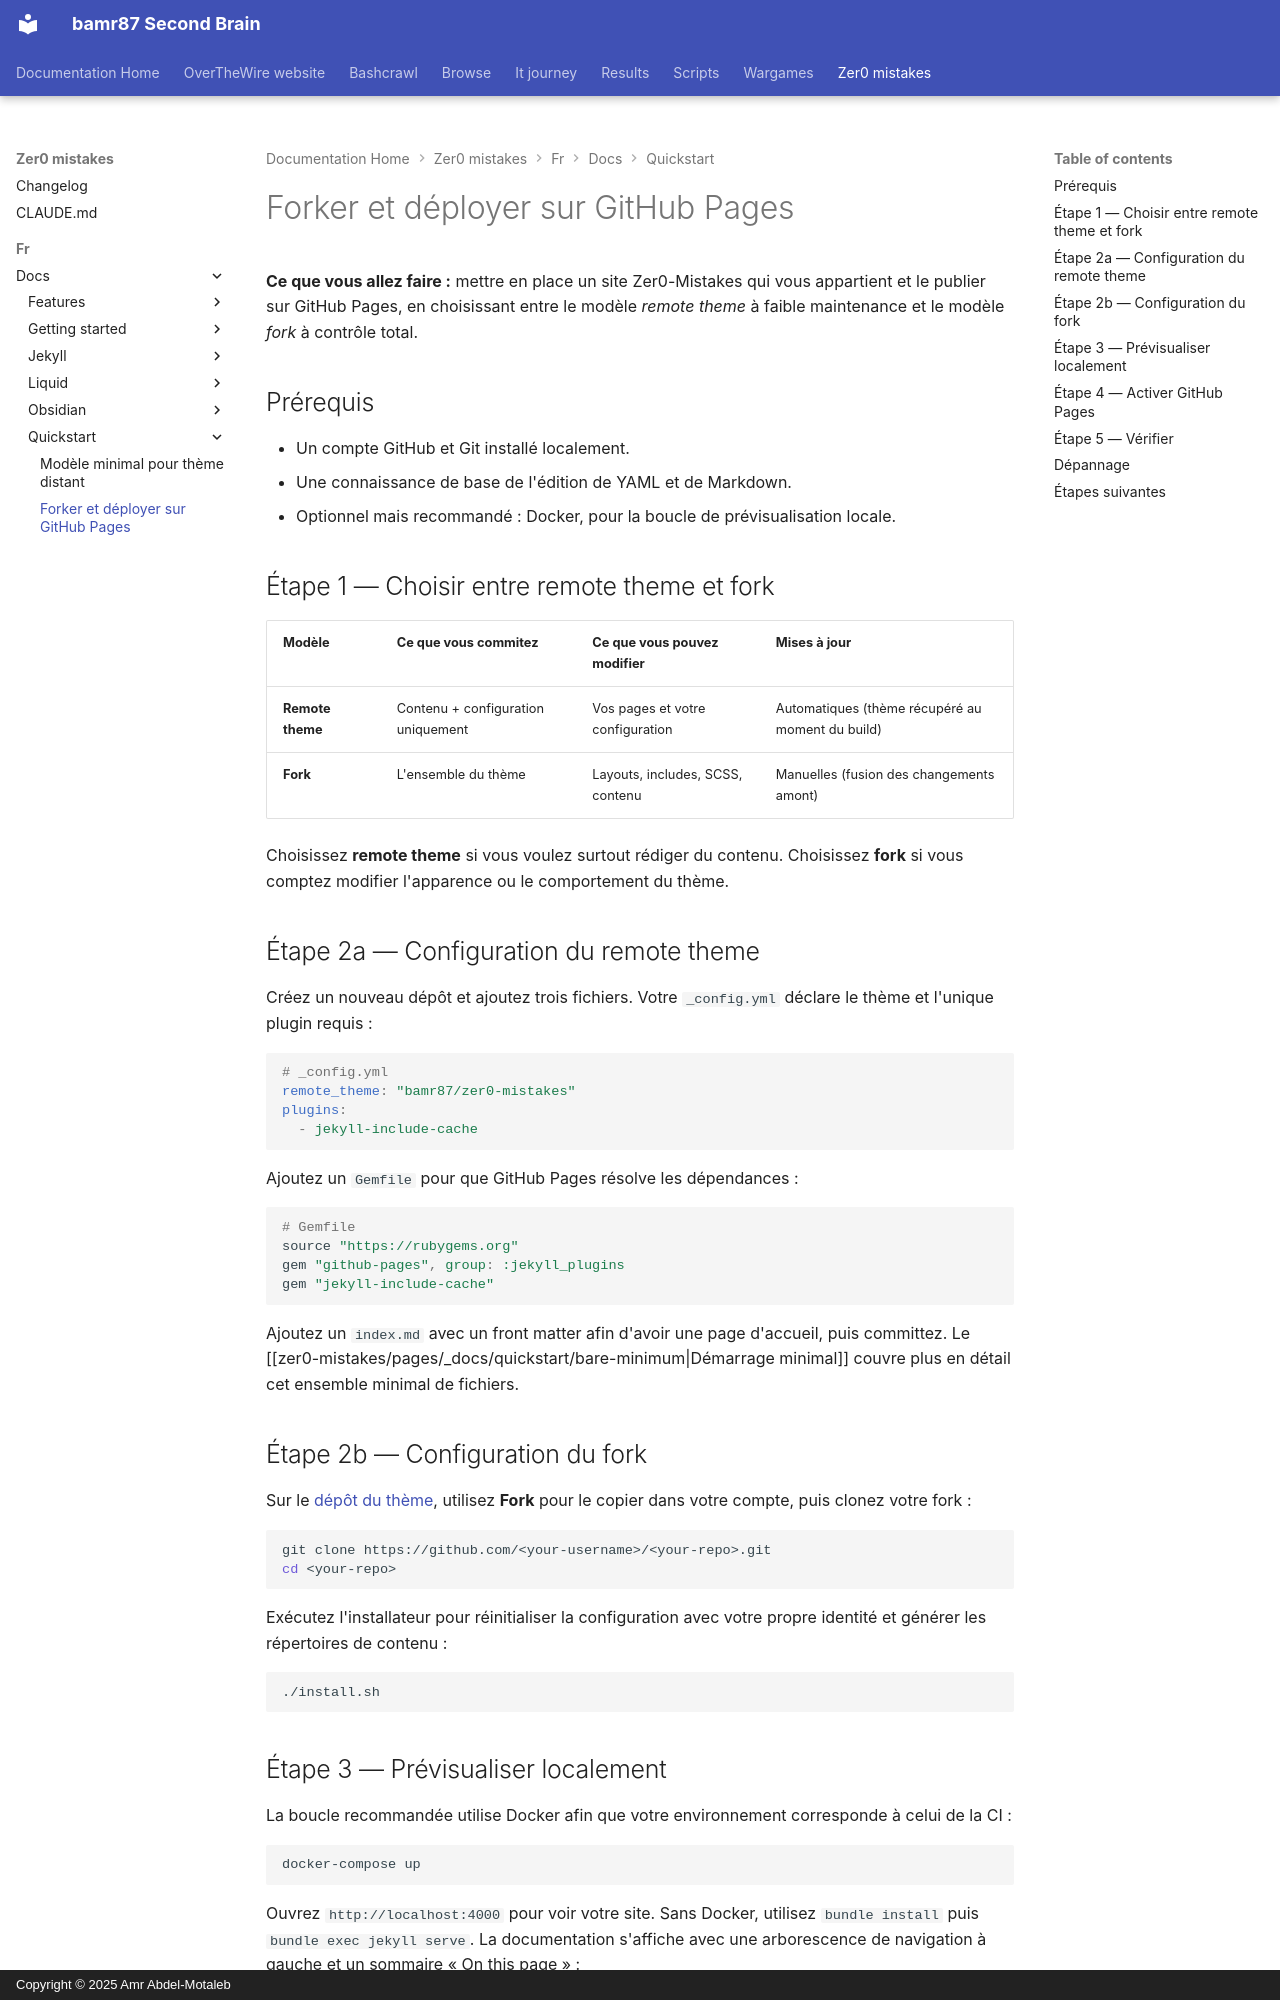

repository: bamr87/README · page: zer0-mistakes/fr/docs/quickstart/fork-and-deploy/index.html · generator: mkdocs · copyright: Copyright © 2025 Amr Abdel-Motaleb

---
author: bamr87
categories:
- docs
- quickstart
description: Le workflow standard fork ou remote-theme — mettez en ligne un site Zer0-Mistakes
  personnalisé sur GitHub Pages en une quinzaine de minutes, avec les étapes de vérification.
difficulty: beginner
estimated_reading_time: 15 minutes
keywords:
- github-pages
- fork
- remote-theme
- deployment
- jekyll
lang: fr
lastmod: 2026-06-23 00:00:00+00:00
layout: default
machine_translated: true
permalink: /fr/docs/quickstart/fork-and-deploy/
preview: /images/docs/quickstart/docs-deployment.png
sidebar:
  nav: docs
source_file: fr/docs/quickstart/fork-and-deploy.md
source_repo: bamr87/zer0-mistakes
source_url: https://github.com/bamr87/zer0-mistakes/blob/main/fr/docs/quickstart/fork-and-deploy.md
tags:
- quickstart
- github-pages
- remote-theme
- deployment
title: Forker et déployer sur GitHub Pages
translated_from_sha: d5c4897cbad9
translation_of: pages/_docs/quickstart/fork-and-deploy.md
translation_source_url: /docs/quickstart/fork-and-deploy/
---

# Forker et déployer sur GitHub Pages

**Ce que vous allez faire :** mettre en place un site Zer0-Mistakes qui vous appartient et le publier sur GitHub Pages, en choisissant entre le modèle *remote theme* à faible maintenance et le modèle *fork* à contrôle total.

## Prérequis

- Un compte GitHub et Git installé localement.
- Une connaissance de base de l'édition de YAML et de Markdown.
- Optionnel mais recommandé : Docker, pour la boucle de prévisualisation locale.

## Étape 1 — Choisir entre remote theme et fork

| Modèle | Ce que vous commitez | Ce que vous pouvez modifier | Mises à jour |
| --- | --- | --- | --- |
| **Remote theme** | Contenu + configuration uniquement | Vos pages et votre configuration | Automatiques (thème récupéré au moment du build) |
| **Fork** | L'ensemble du thème | Layouts, includes, SCSS, contenu | Manuelles (fusion des changements amont) |

Choisissez **remote theme** si vous voulez surtout rédiger du contenu. Choisissez **fork** si vous comptez modifier l'apparence ou le comportement du thème.

## Étape 2a — Configuration du remote theme

Créez un nouveau dépôt et ajoutez trois fichiers. Votre `_config.yml` déclare le thème et l'unique plugin requis :

```yaml
# _config.yml
remote_theme: "bamr87/zer0-mistakes"
plugins:
  - jekyll-include-cache
```

Ajoutez un `Gemfile` pour que GitHub Pages résolve les dépendances :

```ruby
# Gemfile
source "https://rubygems.org"
gem "github-pages", group: :jekyll_plugins
gem "jekyll-include-cache"
```

Ajoutez un `index.md` avec un front matter afin d'avoir une page d'accueil, puis committez. Le [[zer0-mistakes/pages/_docs/quickstart/bare-minimum|Démarrage minimal]] couvre plus en détail cet ensemble minimal de fichiers.

## Étape 2b — Configuration du fork

Sur le [dépôt du thème](https://github.com/bamr87/zer0-mistakes), utilisez **Fork** pour le copier dans votre compte, puis clonez votre fork :

```bash
git clone https://github.com/<your-username>/<your-repo>.git
cd <your-repo>
```

Exécutez l'installateur pour réinitialiser la configuration avec votre propre identité et générer les répertoires de contenu :

```bash
./install.sh
```
